Run: headless pygame with SDL's dummy video driver; simulated clock (each Clock.tick advances the game by its frame time, no real sleeping); random seed 0; keys injected as events and as key.get_pressed() state; no mouse input.
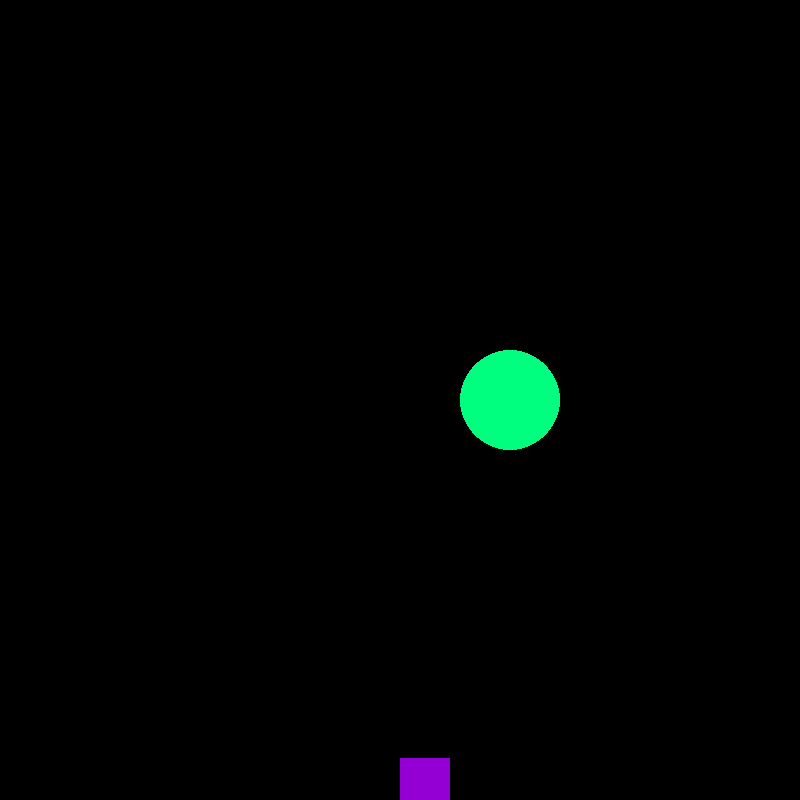
Frame 1 of 4 · flips 1–60 · no input
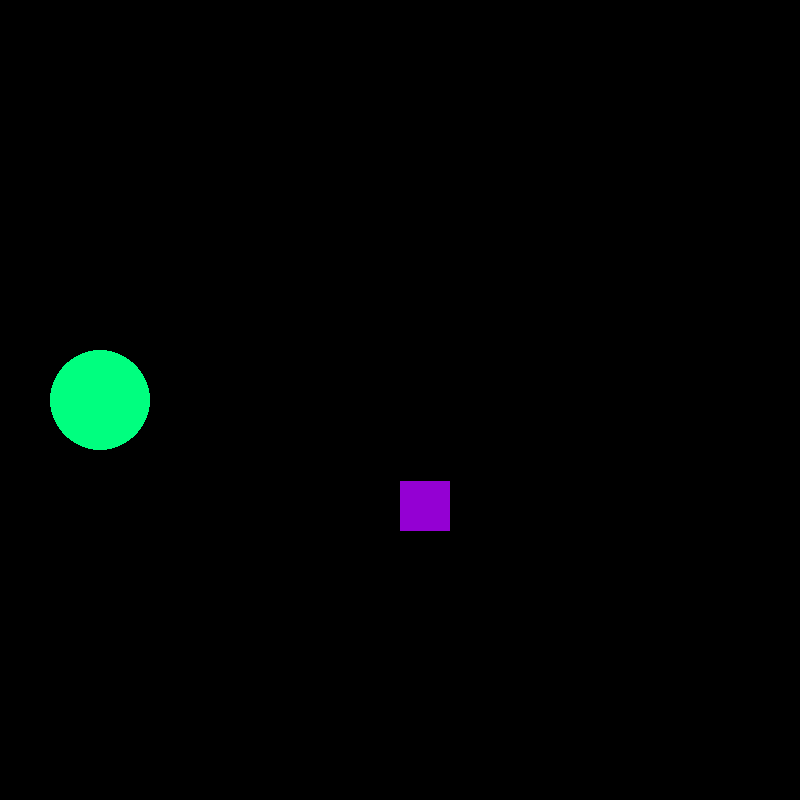
Frame 2 of 4 · flips 61–180 · tapped SPACE, RETURN · held RIGHT (→), D
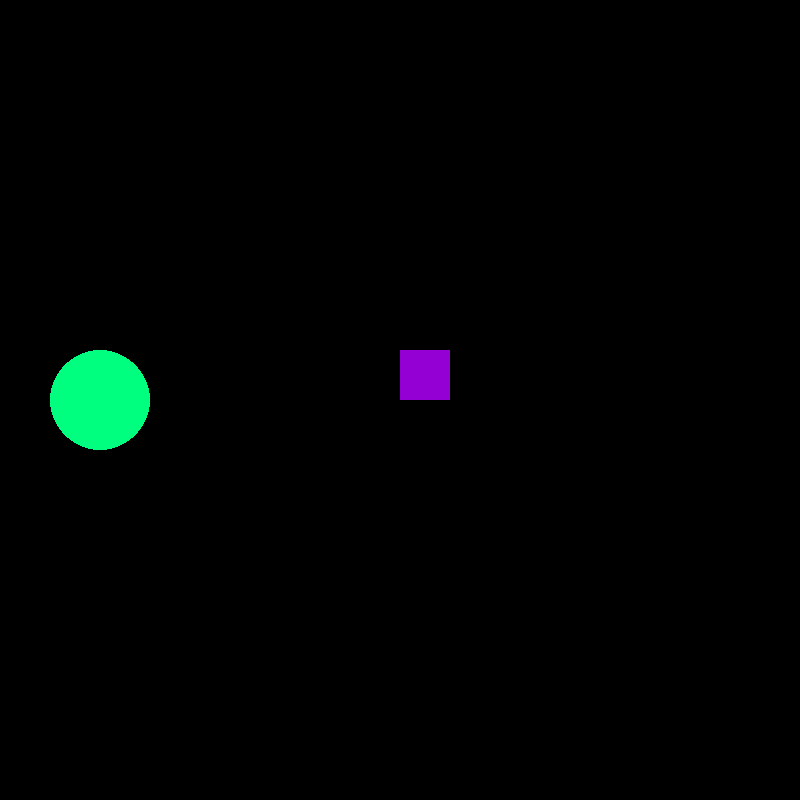
Frame 3 of 4 · flips 181–300 · held DOWN (↓), S
Frame 4 of 4 · flips 301–420 · held LEFT (←), A, UP (↑), W · screen unchanged from frame 3, image omitted

The pygame program that drew these frames:

import pygame

FPS = 15
PURPLE =(148, 0, 211)
GREEN = (0, 255, 127)
BLACK = (0, 0, 0)

pygame.init()
surface = pygame.display.set_mode((800, 800))
clock = pygame.time.Clock()

pygame.display.set_caption('My game2')

running = True

to_circle_x = 850
from_circle_x = -50
circle_x = from_circle_x
circle_speed = 0

to_rect_y = 850
from_rect_y = -50
rect_y = from_rect_y
rect_speed = 0

while running:
    clock.tick(FPS)
    events = pygame.event.get()
    for event in events:
        if event.type == pygame.QUIT:
            running = False
            pygame.quit()

    surface.fill(BLACK)
    pygame.draw.circle(surface, GREEN, (circle_x, 400), 50)
    circle_x += circle_speed
    if circle_x >= to_circle_x:
        circle_x = from_circle_x
    circle_speed += 2
    if circle_speed >= 150:
        circle_speed = 150

    pygame.draw.rect(surface, PURPLE, (400, rect_y, 50, 50))
    rect_y += rect_speed
    if rect_y >= to_rect_y:
        rect_y = from_rect_y
    rect_speed += 1
    if rect_speed >= 200:
        rect_speed = 200

    pygame.display.update()
